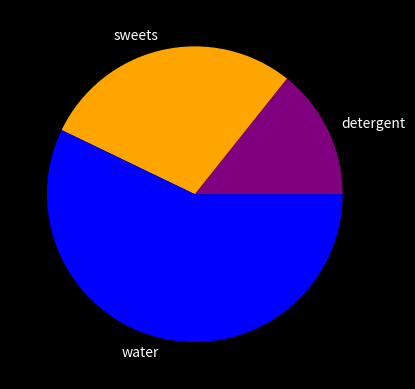

The matplotlib source for this figure:
import matplotlib.pyplot as plt
from matplotlib import style;

#Styling
print(style.available)
style.use('dark_background')

#Coordinates
products = ['detergent','sweets','water']
sales = [10,20,40]
color = ['purple','orange','blue']

plt.pie(sales,labels=products, colors=color)
plt.show()

